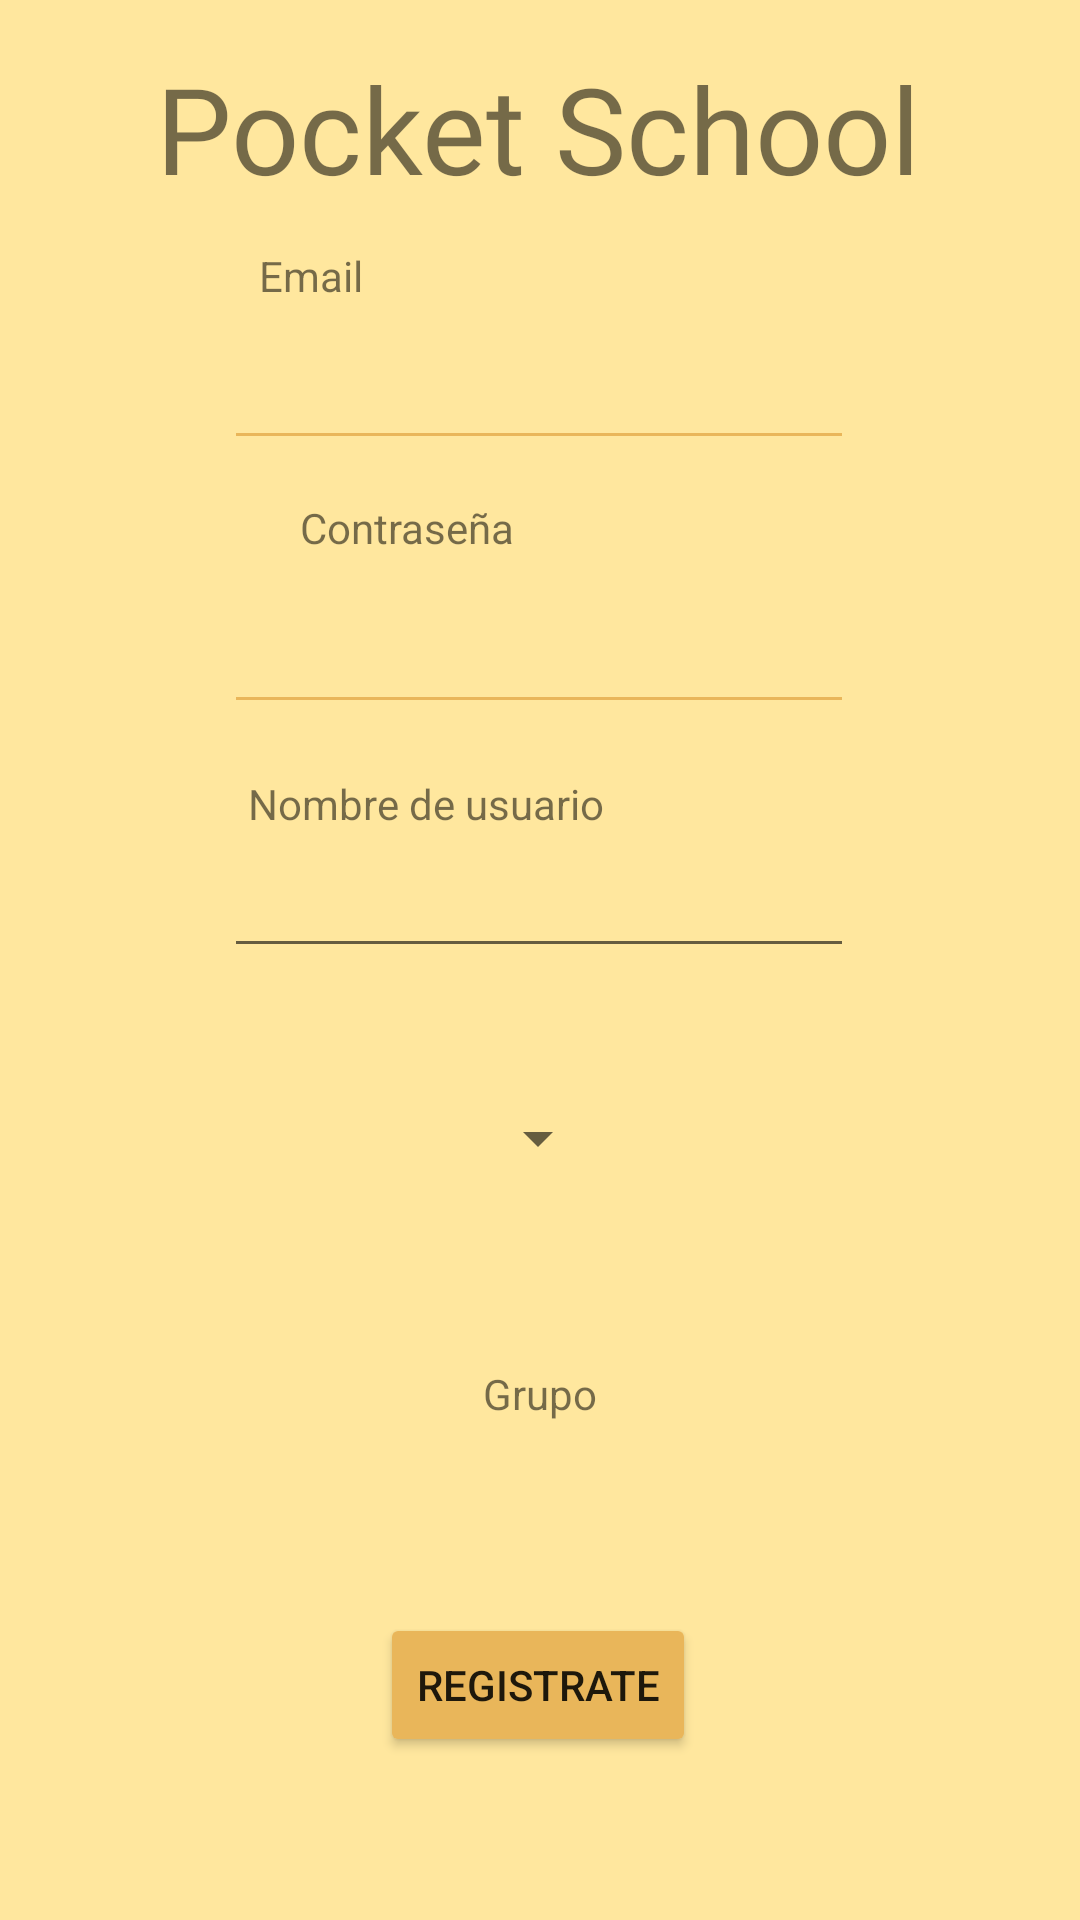

Android layout source for this screen:
<!-- AndroidManifest.xml: application theme Theme.PocketSchool -->
<!-- res/layout/activity_register.xml -->
<?xml version="1.0" encoding="utf-8"?>
<androidx.constraintlayout.widget.ConstraintLayout xmlns:android="http://schemas.android.com/apk/res/android"
    xmlns:app="http://schemas.android.com/apk/res-auto"
    xmlns:tools="http://schemas.android.com/tools"
    android:layout_width="match_parent"
    android:layout_height="match_parent"
    android:background="#ffe79e"
    tools:context=".activity_Register">


    <EditText
        android:id="@+id/editTextEmailAddress"
        android:layout_width="wrap_content"
        android:layout_height="wrap_content"
        android:layout_marginTop="36dp"
        android:backgroundTint="#FFE9B65A"
        android:ems="10"
        android:inputType="textEmailAddress"
        android:minHeight="48dp"
        app:layout_constraintEnd_toEndOf="parent"
        app:layout_constraintHorizontal_bias="0.497"
        app:layout_constraintStart_toStartOf="parent"
        app:layout_constraintTop_toBottomOf="@+id/btn_goback4" />

    <EditText
        android:id="@+id/editTextPassword"
        android:layout_width="wrap_content"
        android:layout_height="wrap_content"
        android:layout_marginTop="40dp"
        android:backgroundTint="#FFE9B65A"
        android:ems="10"
        android:inputType="textPassword"
        android:minHeight="48dp"
        app:layout_constraintEnd_toEndOf="@+id/editTextEmailAddress"
        app:layout_constraintHorizontal_bias="0.0"
        app:layout_constraintStart_toStartOf="@+id/editTextEmailAddress"
        app:layout_constraintTop_toBottomOf="@+id/editTextEmailAddress" />

    <TextView
        android:id="@+id/textView17"
        android:layout_width="wrap_content"
        android:layout_height="wrap_content"
        android:layout_marginStart="100dp"
        android:layout_marginBottom="8dp"
        android:text="Contraseña"
        app:layout_constraintBottom_toTopOf="@+id/editTextPassword"
        app:layout_constraintStart_toStartOf="parent" />

    <EditText
        android:id="@+id/editTextUserName"
        android:layout_width="wrap_content"
        android:layout_height="wrap_content"
        android:layout_marginTop="40dp"
        android:ems="10"
        android:inputType="textPersonName"
        android:singleLine="false"
        app:layout_constraintEnd_toEndOf="@+id/editTextPassword"
        app:layout_constraintHorizontal_bias="0.0"
        app:layout_constraintStart_toStartOf="@+id/editTextPassword"
        app:layout_constraintTop_toBottomOf="@+id/editTextPassword" />

    <TextView
        android:id="@+id/textView"
        android:layout_width="wrap_content"
        android:layout_height="wrap_content"
        android:layout_marginBottom="4dp"
        android:text="Nombre de usuario"
        app:layout_constraintBottom_toTopOf="@+id/editTextUserName"
        app:layout_constraintEnd_toEndOf="parent"
        app:layout_constraintHorizontal_bias="0.343"
        app:layout_constraintStart_toStartOf="parent" />

    <Button
        android:id="@+id/btn_signup"
        android:layout_width="wrap_content"
        android:layout_height="wrap_content"
        android:backgroundTint="#e9b65a"
        android:text="Registrate"
        app:layout_constraintBottom_toBottomOf="parent"
        app:layout_constraintEnd_toEndOf="parent"
        app:layout_constraintHorizontal_bias="0.498"
        app:layout_constraintStart_toStartOf="parent"
        app:layout_constraintTop_toBottomOf="@+id/editTextUserName"
        app:layout_constraintVertical_bias="0.798" />

    <TextView
        android:id="@+id/textView2"
        android:layout_width="wrap_content"
        android:layout_height="wrap_content"
        android:layout_marginBottom="4dp"
        android:text="Email"
        app:layout_constraintBottom_toTopOf="@+id/editTextEmailAddress"
        app:layout_constraintEnd_toEndOf="parent"
        app:layout_constraintHorizontal_bias="0.265"
        app:layout_constraintStart_toStartOf="parent"
        />


    <TextView
        android:id="@+id/btn_goback4"
        android:layout_width="wrap_content"
        android:layout_height="wrap_content"
        android:layout_marginTop="16dp"
        android:fontFamily="@font/bevan"
        android:text="Pocket School"
        android:textAlignment="center"
        android:textSize="40dp"
        app:layout_constraintEnd_toEndOf="parent"
        app:layout_constraintHorizontal_bias="0.494"
        app:layout_constraintStart_toStartOf="parent"
        app:layout_constraintTop_toTopOf="parent" />

    <Spinner
        android:id="@+id/ComboGruposCarreras"
        android:layout_width="wrap_content"
        android:layout_height="wrap_content"
        android:prompt="@string/SeleccionGroup"
        android:spinnerMode="dropdown"
        app:layout_constraintBottom_toTopOf="@+id/btn_signup"
        app:layout_constraintEnd_toEndOf="parent"
        app:layout_constraintHorizontal_bias="0.498"
        app:layout_constraintStart_toStartOf="parent"
        app:layout_constraintTop_toBottomOf="@+id/editTextUserName"
        app:layout_constraintVertical_bias="0.234">

    </Spinner>

    <TextView
        android:id="@+id/txtGrupoSeleccionado"
        android:layout_width="wrap_content"
        android:layout_height="wrap_content"
        android:text="Grupo"
        app:layout_constraintBottom_toTopOf="@+id/btn_signup"
        app:layout_constraintEnd_toEndOf="parent"
        app:layout_constraintStart_toStartOf="parent"
        app:layout_constraintTop_toBottomOf="@+id/ComboGruposCarreras" />

</androidx.constraintlayout.widget.ConstraintLayout>
<!-- resources referenced by this layout -->
<resources>
  <string name="SeleccionGroup">Seleccione un grupo</string>
  <style name="Theme.PocketSchool" parent="Theme.MaterialComponents.DayNight.DarkActionBar">
          
          <item name="colorPrimary">@color/purple_500</item>
          <item name="colorPrimaryVariant">@color/purple_700</item>
          <item name="colorOnPrimary">@color/white</item>
          
          <item name="colorSecondary">@color/teal_200</item>
          <item name="colorSecondaryVariant">@color/teal_700</item>
          <item name="colorOnSecondary">@color/black</item>
          
          <item name="android:statusBarColor" tools:targetApi="l">?attr/colorPrimaryVariant</item>
          
      </style>
  <!-- not gathered from this repository: default colours our renderer supplied (Android Studio template values) -->
  <color name="purple_500">#FF6200EE</color>
  <color name="purple_700">#FF3700B3</color>
  <color name="teal_200">#FF03DAC5</color>
  <color name="teal_700">#FF018786</color>
  <color name="black">#FF000000</color>
  <color name="white">#FFFFFFFF</color>
</resources>
